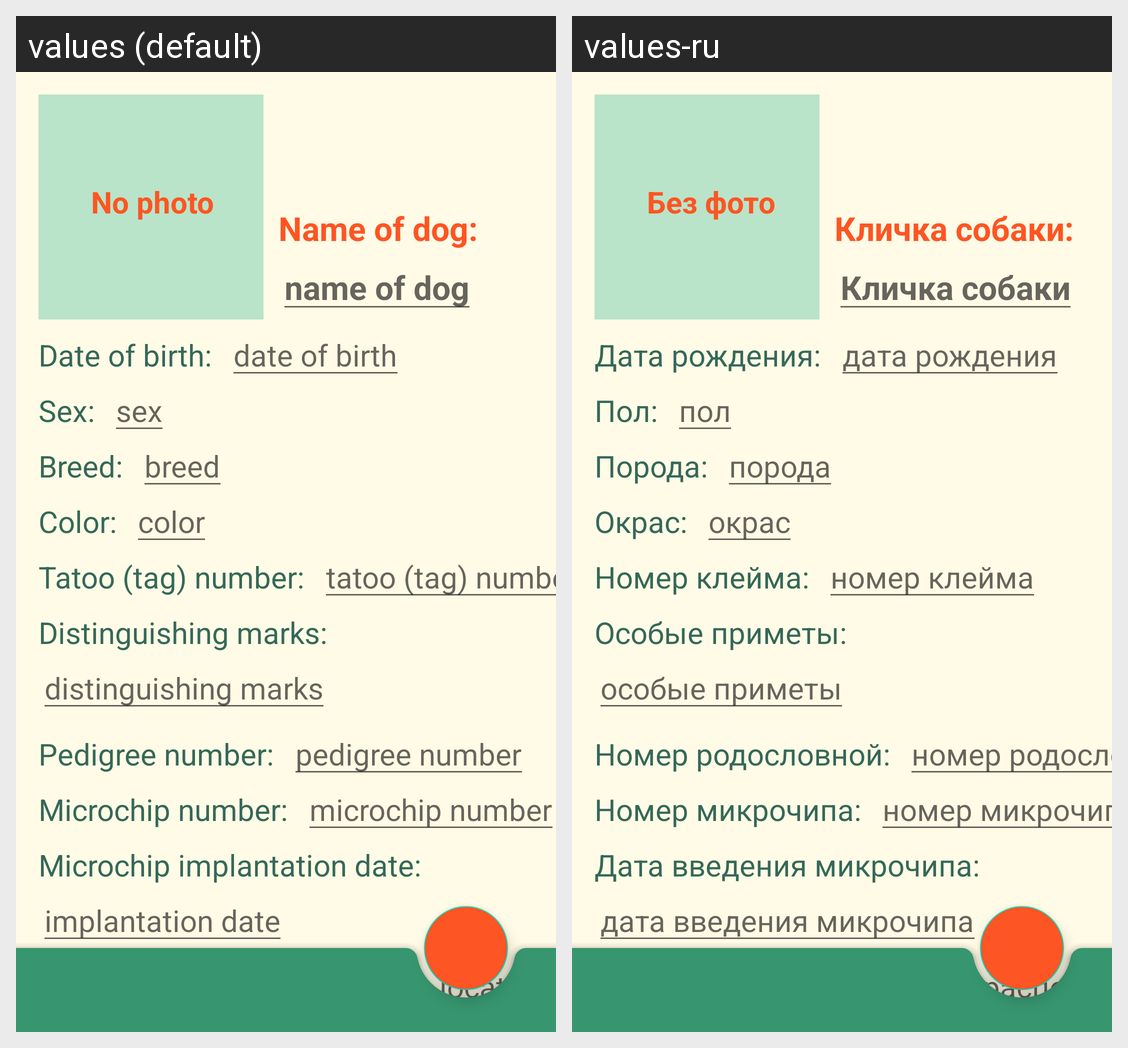

Here is an Android app screen in its default locale and in the app's own translations. Write out the translated-string differences for the strings that appear on this screen.
Android screen res/layout/pets_bio_add.xml rendered under 2 locales, left to right: values (default), values-ru. Device: Nexus 5 (rendered at 1080×1920; each locale shown at half size, 540×960, under a caption strip naming it); theme Theme.Balusha.
Strings drawn on this screen, with the default value and each locale's value (text and hints the layout hard-codes, and strings that could not be matched under every locale, appear in the picture but are not listed):

no_photo
  values: No photo
  values-ru: Без фото

pets_name_mask
  values: Name of dog:
  values-ru: Кличка собаки:

hint_name_dog
  values: name of dog
  values-ru: Кличка собаки

birth_mask
  values: Date of birth:
  values-ru: Дата рождения:

hint_birth
  values: date of birth
  values-ru: дата рождения

sex_mask
  values: Sex:
  values-ru: Пол:

hint_sex
  values: sex
  values-ru: пол

breed_mask
  values: Breed:
  values-ru: Порода:

hint_breed
  values: breed
  values-ru: порода

color_mask
  values: Color:
  values-ru: Окрас:

hint_color
  values: color
  values-ru: окрас

tag_mask
  values: Tatoo (tag) number:
  values-ru: Номер клейма:

hint_tag
  values: tatoo (tag) number
  values-ru: номер клейма

marks_mask
  values: Distinguishing marks:
  values-ru: Особые приметы:

hint_marks
  values: distinguishing marks
  values-ru: особые приметы

pedigree_mask
  values: Pedigree number:
  values-ru: Номер родословной:

hint_pedigree
  values: pedigree number
  values-ru: номер родословной

chip_number_mask
  values: Microchip number:
  values-ru: Номер микрочипа:

hint_chip_number
  values: microchip number
  values-ru: номер микрочипа

impl_date_mask
  values: Microchip implantation date:
  values-ru: Дата введения микрочипа:

hint_impl_date
  values: implantation date
  values-ru: дата введения микрочипа
